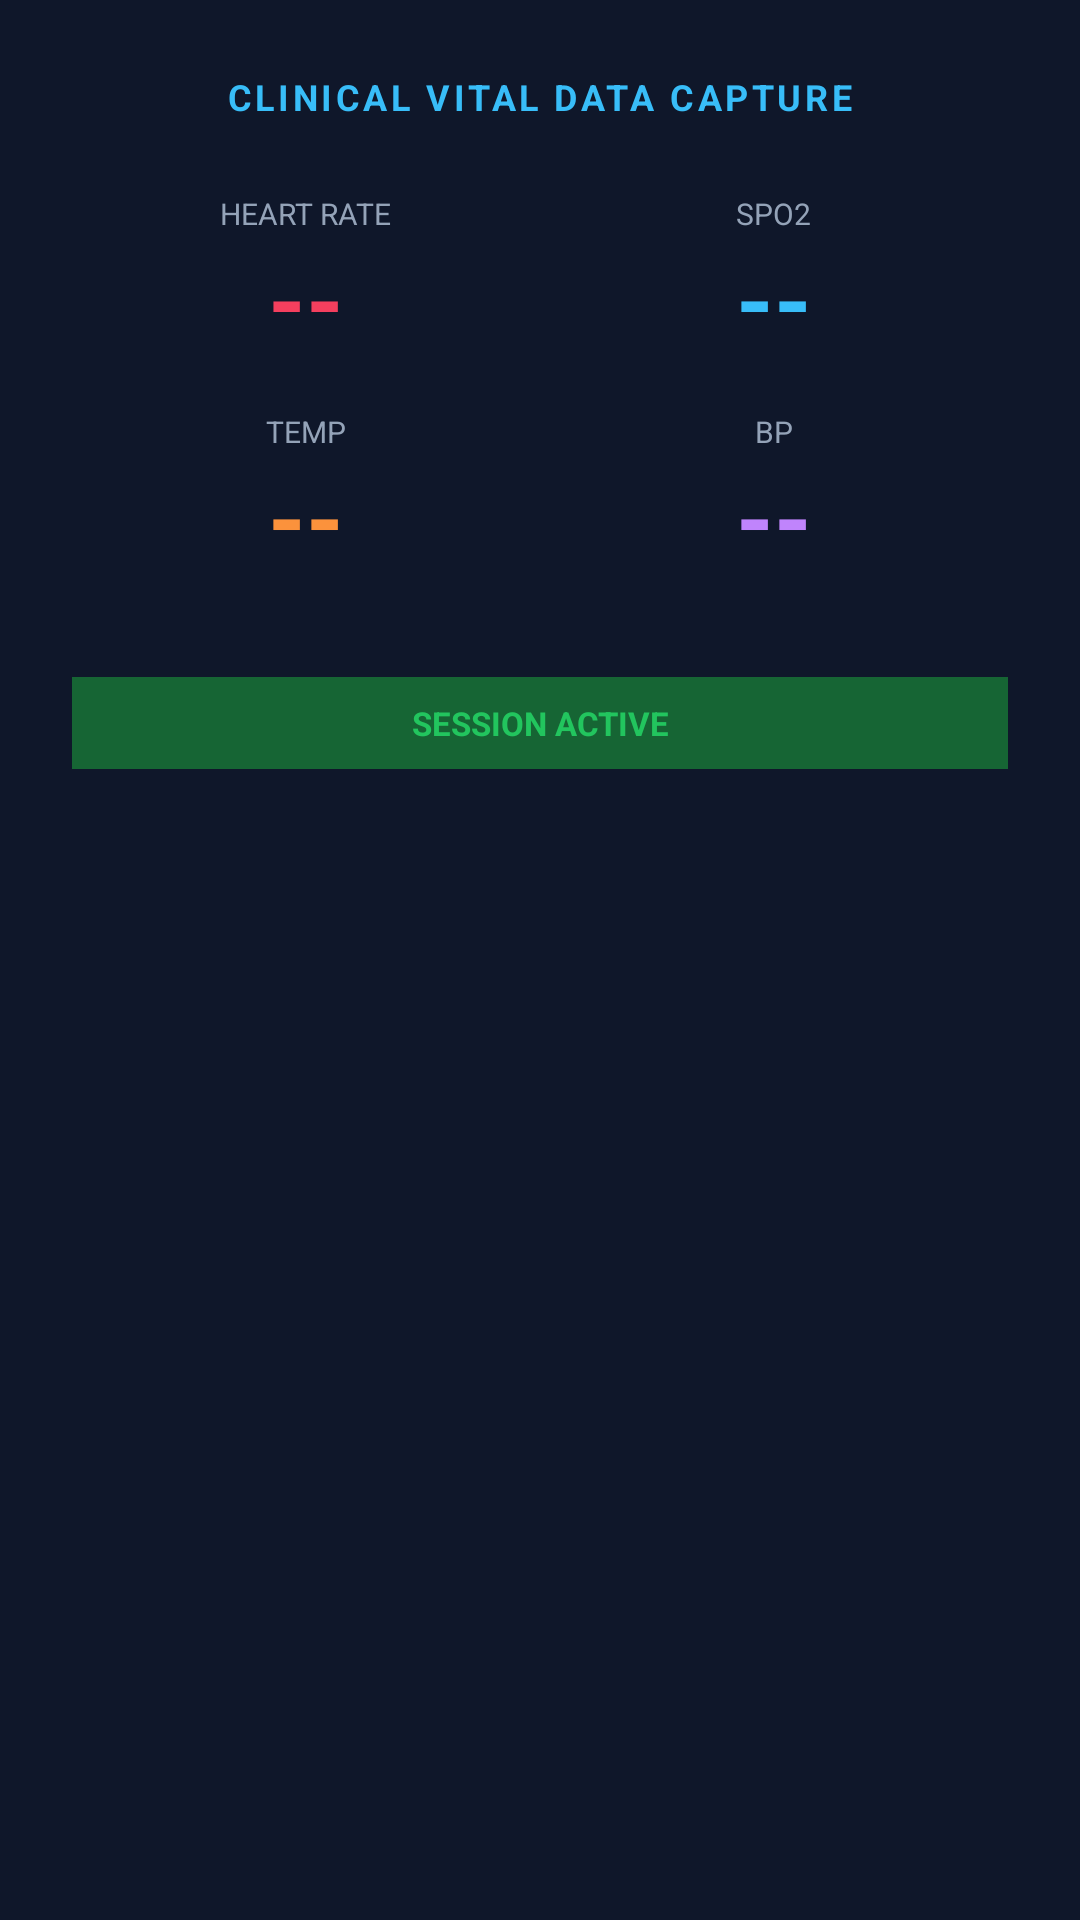

This screen was rendered from an Android layout file. Write that file and the resources it references.
<!-- AndroidManifest.xml: application theme Theme.MyApplication -->
<!-- res/layout/dialog_vitals_overlay.xml -->
<?xml version="1.0" encoding="utf-8"?>
<LinearLayout xmlns:android="http://schemas.android.com/apk/res/android"
    android:layout_width="match_parent"
    android:layout_height="wrap_content"
    android:orientation="vertical"
    android:padding="24dp"
    android:background="#0F172A">

    <TextView
        android:layout_width="wrap_content"
        android:layout_height="wrap_content"
        android:text="CLINICAL VITAL DATA CAPTURE"
        android:textColor="#38BDF8"
        android:textSize="12sp"
        android:textStyle="bold"
        android:letterSpacing="0.1"
        android:layout_gravity="center_horizontal"
        android:layout_marginBottom="24dp"/>

    <LinearLayout
        android:layout_width="match_parent"
        android:layout_height="wrap_content"
        android:orientation="horizontal"
        android:weightSum="2"
        android:layout_marginBottom="16dp">

        <LinearLayout
            android:layout_width="0dp"
            android:layout_height="wrap_content"
            android:layout_weight="1"
            android:orientation="vertical"
            android:gravity="center">
            <TextView android:layout_width="wrap_content" android:layout_height="wrap_content" android:text="HEART RATE" android:textColor="#94A3B8" android:textSize="10sp"/>
            <TextView android:id="@+id/dlgHeartRate" android:layout_width="wrap_content" android:layout_height="wrap_content" android:text="--" android:textColor="#F43F5E" android:textSize="32sp" android:textStyle="bold"/>
        </LinearLayout>

        <LinearLayout
            android:layout_width="0dp"
            android:layout_height="wrap_content"
            android:layout_weight="1"
            android:orientation="vertical"
            android:gravity="center">
            <TextView android:layout_width="wrap_content" android:layout_height="wrap_content" android:text="SPO2" android:textColor="#94A3B8" android:textSize="10sp"/>
            <TextView android:id="@+id/dlgSpo2" android:layout_width="wrap_content" android:layout_height="wrap_content" android:text="--" android:textColor="#38BDF8" android:textSize="32sp" android:textStyle="bold"/>
        </LinearLayout>
    </LinearLayout>

    <LinearLayout
        android:layout_width="match_parent"
        android:layout_height="wrap_content"
        android:orientation="horizontal"
        android:weightSum="2"
        android:layout_marginBottom="16dp">

        <LinearLayout
            android:layout_width="0dp"
            android:layout_height="wrap_content"
            android:layout_weight="1"
            android:orientation="vertical"
            android:gravity="center">
            <TextView android:layout_width="wrap_content" android:layout_height="wrap_content" android:text="TEMP" android:textColor="#94A3B8" android:textSize="10sp"/>
            <TextView android:id="@+id/dlgTemp" android:layout_width="wrap_content" android:layout_height="wrap_content" android:text="--" android:textColor="#FB923C" android:textSize="32sp" android:textStyle="bold"/>
        </LinearLayout>

        <LinearLayout
            android:layout_width="0dp"
            android:layout_height="wrap_content"
            android:layout_weight="1"
            android:orientation="vertical"
            android:gravity="center">
            <TextView android:layout_width="wrap_content" android:layout_height="wrap_content" android:text="BP" android:textColor="#94A3B8" android:textSize="10sp"/>
            <TextView android:id="@+id/dlgBP" android:layout_width="wrap_content" android:layout_height="wrap_content" android:text="--" android:textColor="#C084FC" android:textSize="32sp" android:textStyle="bold"/>
        </LinearLayout>
    </LinearLayout>

    <TextView
        android:id="@+id/dlgStatus"
        android:layout_width="match_parent"
        android:layout_height="wrap_content"
        android:text="SESSION ACTIVE"
        android:textColor="#22C55E"
        android:textSize="11sp"
        android:textStyle="bold"
        android:gravity="center"
        android:layout_marginTop="16dp"
        android:background="#166534"
        android:padding="8dp"/>

</LinearLayout>
<!-- resources referenced by this layout -->
<resources>
  <style name="Theme.MyApplication" parent="Base.Theme.MyApplication" />
  <style name="Base.Theme.MyApplication" parent="Theme.Material3.Light.NoActionBar">
          
      </style>
</resources>
